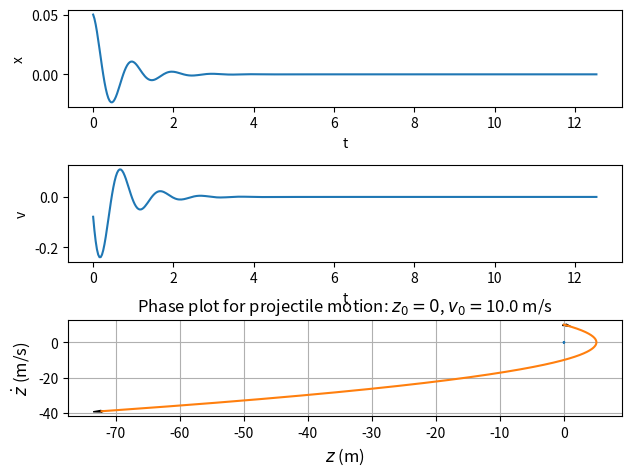

The matplotlib source for this figure:
import matplotlib.pyplot as plt
import numpy as np

A = 0.05  # better to do it this way
omega = 2*np.pi  # better to do it this way
gamma = np.pi/2  # the decaying time scale in exp(-gamma*t); see next lecture for definition
t = np.arange(0, 4*np.pi, np.pi/100)  # time range; better to use T but hey
x = A*np.cos(omega*t)*np.exp(-gamma*t)  # put x expression here
v = A*(-omega*np.sin(omega*t) - gamma*np.cos(omega*t))*np.exp(-gamma*t) # put v expression here
plt.subplot(3, 1, 1)
plt.plot(t, x)
plt.xlabel('t')
plt.ylabel('x')
plt.subplot(3, 1, 2)
plt.plot(t, v)
plt.xlabel('t')
plt.ylabel('v')
plt.subplot(3, 1, 3)
plt.plot(x, v)
plt.xlabel('x')
plt.ylabel('v')
plt.tight_layout()

# 2. Phase trajectory for projectile motion

# Import all modules
import numpy as np
import matplotlib.pyplot as plt
import matplotlib as mpl
mpl.rcParams['figure.dpi'] = 100  # for crisper figures later

v0 = 10.0  # [m/s]
g = 9.81  # [m/s2]
t = np.arange(0, 5., 0.01)  # [s]
z = v0*t - 0.5*g*t**2  # [m]
dotz = v0 - g*t  # [m/s]
ftsz = 12  # font size

plt.plot(z, dotz)
plt.arrow(z[-2], dotz[-2], z[-1]-z[-2], dotz[-1]-dotz[-2], width=0.3)
plt.arrow(z[0], dotz[0],z[1]-z[0],dotz[1]-dotz[0], width=0.3)
plt.xlabel(r'$z$ (m)', fontsize=ftsz)
plt.ylabel(r'$\dot z$ (m/s)', fontsize=ftsz)
plt.title(r'Phase plot for projectile motion: $z_0 = 0$, $v_0=${0:2.1f} m/s'.format(v0),
          fontsize=ftsz)
plt.grid('on')